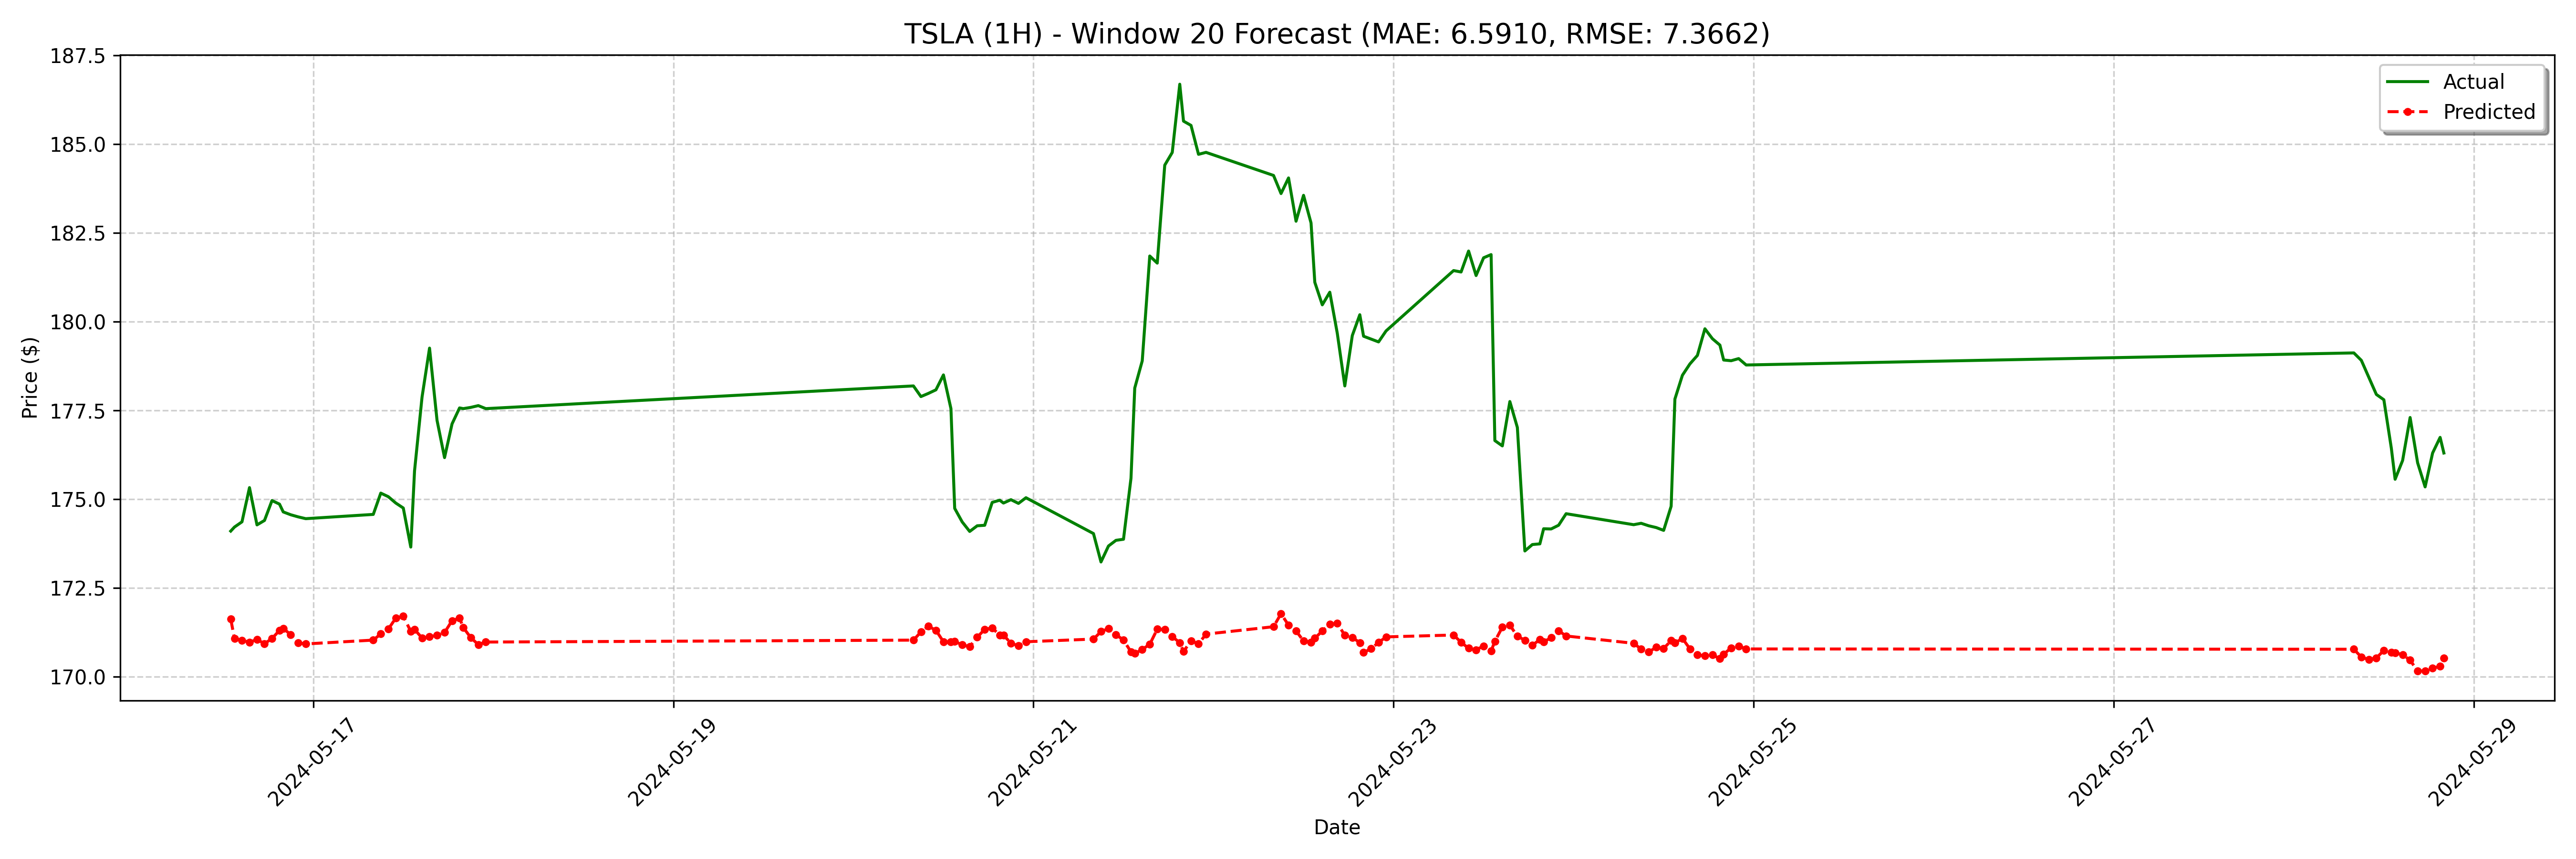

The data file committed next to this chart (first rows):
date, actual, forecast
2024-05-16 13:00:00, 174.1, 171.6
2024-05-16 13:30:00, 174.2, 171.1
2024-05-16 14:30:00, 174.4, 171
2024-05-16 15:30:00, 175.3, 171
2024-05-16 16:30:00, 174.3, 171
2024-05-16 17:30:00, 174.4, 170.9
2024-05-16 18:30:00, 175, 171.1
2024-05-16 19:30:00, 174.9, 171.3
2024-05-16 20:00:00, 174.6, 171.4
2024-05-16 21:00:00, 174.6, 171.2
2024-05-16 22:00:00, 174.5, 171
2024-05-16 23:00:00, 174.4, 170.9
2024-05-17 08:00:00, 174.6, 171
2024-05-17 09:00:00, 175.2, 171.2
2024-05-17 10:00:00, 175.1, 171.3
2024-05-17 11:00:00, 174.9, 171.7
2024-05-17 12:00:00, 174.8, 171.7
2024-05-17 13:00:00, 173.7, 171.3
2024-05-17 13:30:00, 175.8, 171.3
2024-05-17 14:30:00, 177.9, 171.1
2024-05-17 15:30:00, 179.3, 171.1
2024-05-17 16:30:00, 177.2, 171.2
2024-05-17 17:30:00, 176.2, 171.2
2024-05-17 18:30:00, 177.1, 171.6
2024-05-17 19:30:00, 177.6, 171.7
2024-05-17 20:00:00, 177.6, 171.4
2024-05-17 21:00:00, 177.6, 171.1
2024-05-17 22:00:00, 177.6, 170.9
2024-05-17 23:00:00, 177.6, 171
2024-05-20 08:00:00, 178.2, 171
2024-05-20 09:00:00, 177.9, 171.3
2024-05-20 10:00:00, 178, 171.4
2024-05-20 11:00:00, 178.1, 171.3
2024-05-20 12:00:00, 178.5, 171
2024-05-20 13:00:00, 177.6, 171
2024-05-20 13:30:00, 174.7, 171
2024-05-20 14:30:00, 174.4, 170.9
2024-05-20 15:30:00, 174.1, 170.8
2024-05-20 16:30:00, 174.2, 171.1
2024-05-20 17:30:00, 174.3, 171.3
2024-05-20 18:30:00, 174.9, 171.4
2024-05-20 19:30:00, 175, 171.2
2024-05-20 20:00:00, 174.9, 171.2
2024-05-20 21:00:00, 175, 170.9
2024-05-20 22:00:00, 174.9, 170.9
2024-05-20 23:00:00, 175, 171
2024-05-21 08:00:00, 174, 171.1
2024-05-21 09:00:00, 173.2, 171.3
2024-05-21 10:00:00, 173.7, 171.4
2024-05-21 11:00:00, 173.8, 171.2
2024-05-21 12:00:00, 173.9, 171
2024-05-21 13:00:00, 175.6, 170.7
2024-05-21 13:30:00, 178.1, 170.6
2024-05-21 14:30:00, 178.9, 170.8
2024-05-21 15:30:00, 181.9, 170.9
2024-05-21 16:30:00, 181.6, 171.3
2024-05-21 17:30:00, 184.4, 171.3
2024-05-21 18:30:00, 184.8, 171.1
2024-05-21 19:30:00, 186.7, 171
2024-05-21 20:00:00, 185.7, 170.7
... 68 more rows
